Photos from the image-classification dataset "model_smalea" in the GitHub repository Heparia/model_smalea. Its 20 classes are: bukan daun, ganja, jambu biji, jati blanda, jungrahab, katuk, keji beling, kemuning, koka, kumis kucing, saga, salam leaf, seledri, sereh, sirih, sirsak, tapak liman, teh, tempuyung, urang aring.

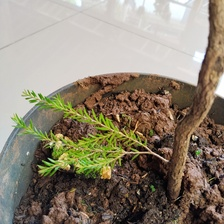
Label: jungrahab

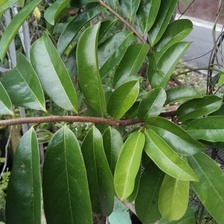
Label: sirsak

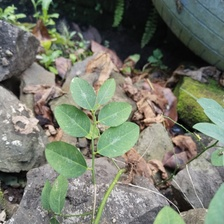
Label: katuk

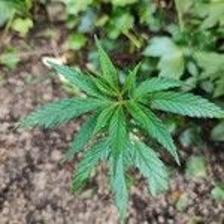
Label: ganja

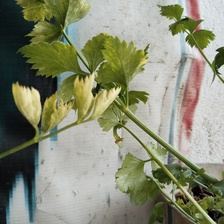
Label: seledri

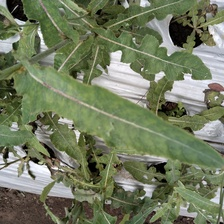
Label: tempuyung
